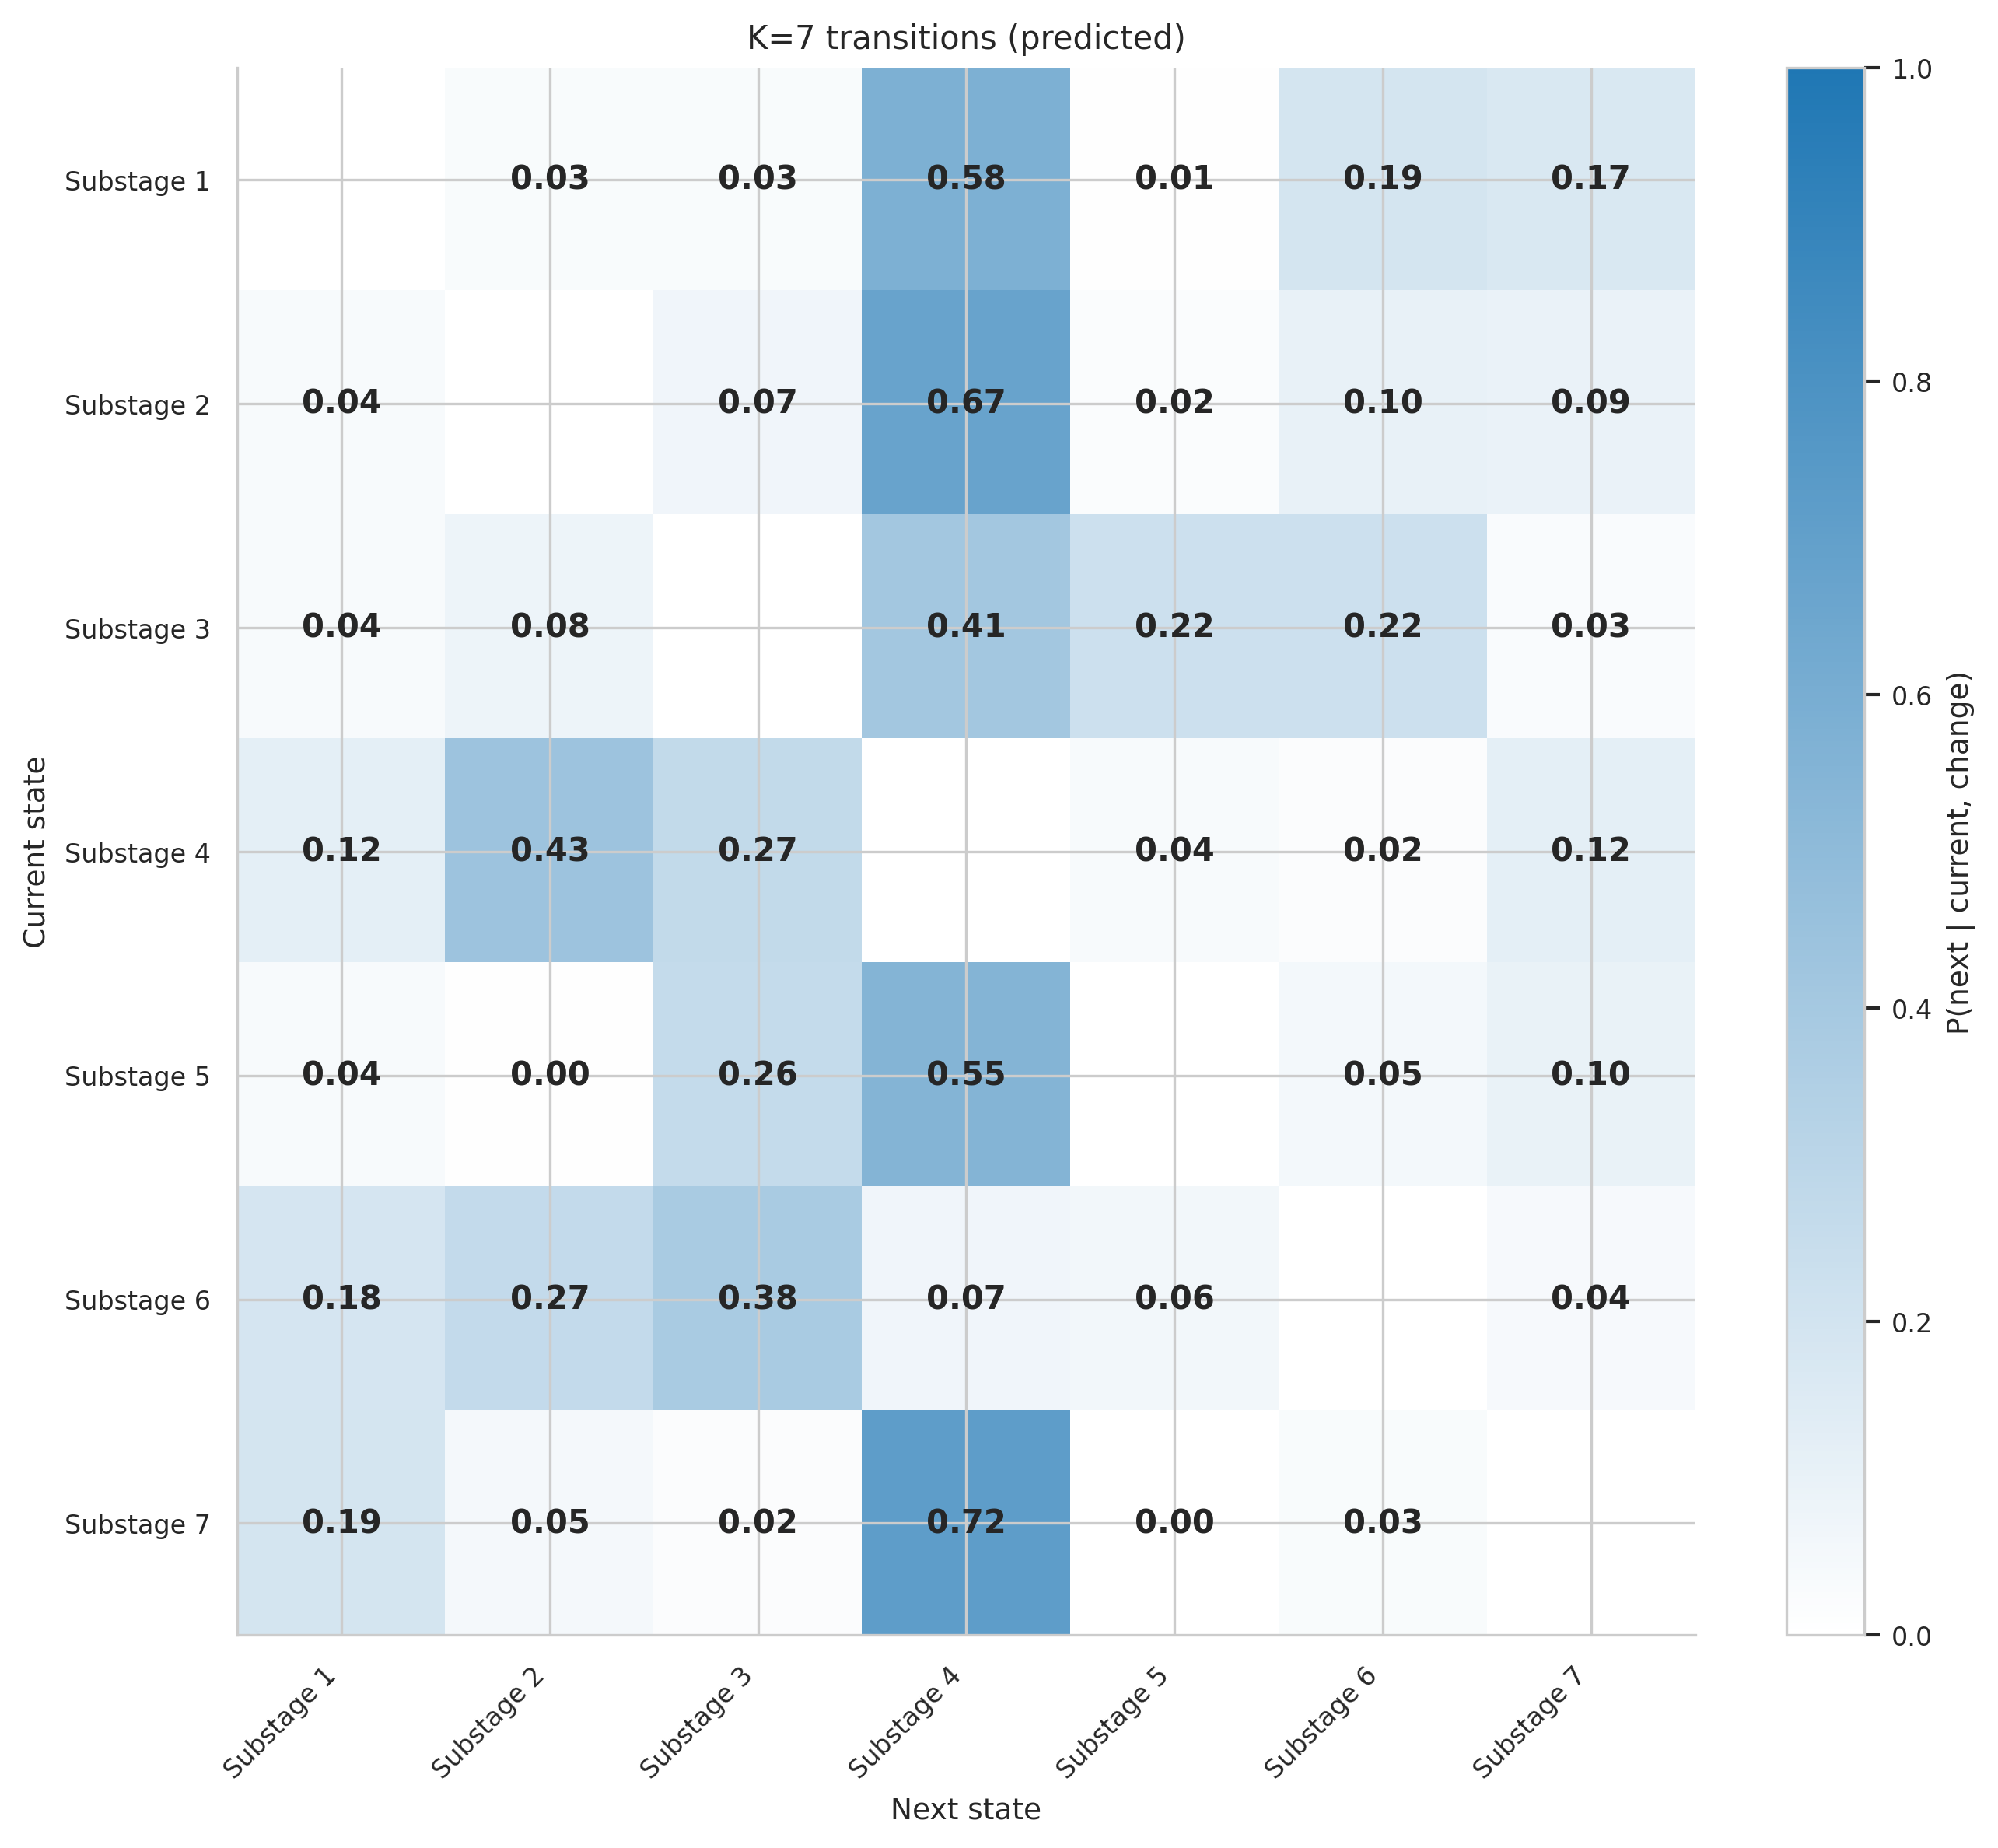

Data behind this chart, as committed beside it:
, Substage 1, Substage 2, Substage 3, Substage 4, Substage 5, Substage 6, Substage 7
Substage 1, , 0.02987, 0.02787, 0.5754, 0.005475, 0.1901, 0.1712
Substage 2, 0.0375, , 0.06906, 0.6718, 0.0231, 0.105, 0.09353
Substage 3, 0.03679, 0.08138, , 0.4089, 0.2232, 0.2227, 0.02703
Substage 4, 0.1198, 0.4345, 0.271, , 0.03734, 0.01797, 0.1194
Substage 5, 0.03647, 0.004559, 0.2622, 0.5502, , 0.05091, 0.09574
Substage 6, 0.1841, 0.2685, 0.3802, 0.06922, 0.05768, , 0.04038
Substage 7, 0.1879, 0.04724, 0.01709, 0.7181, 0.0, 0.02965, 
